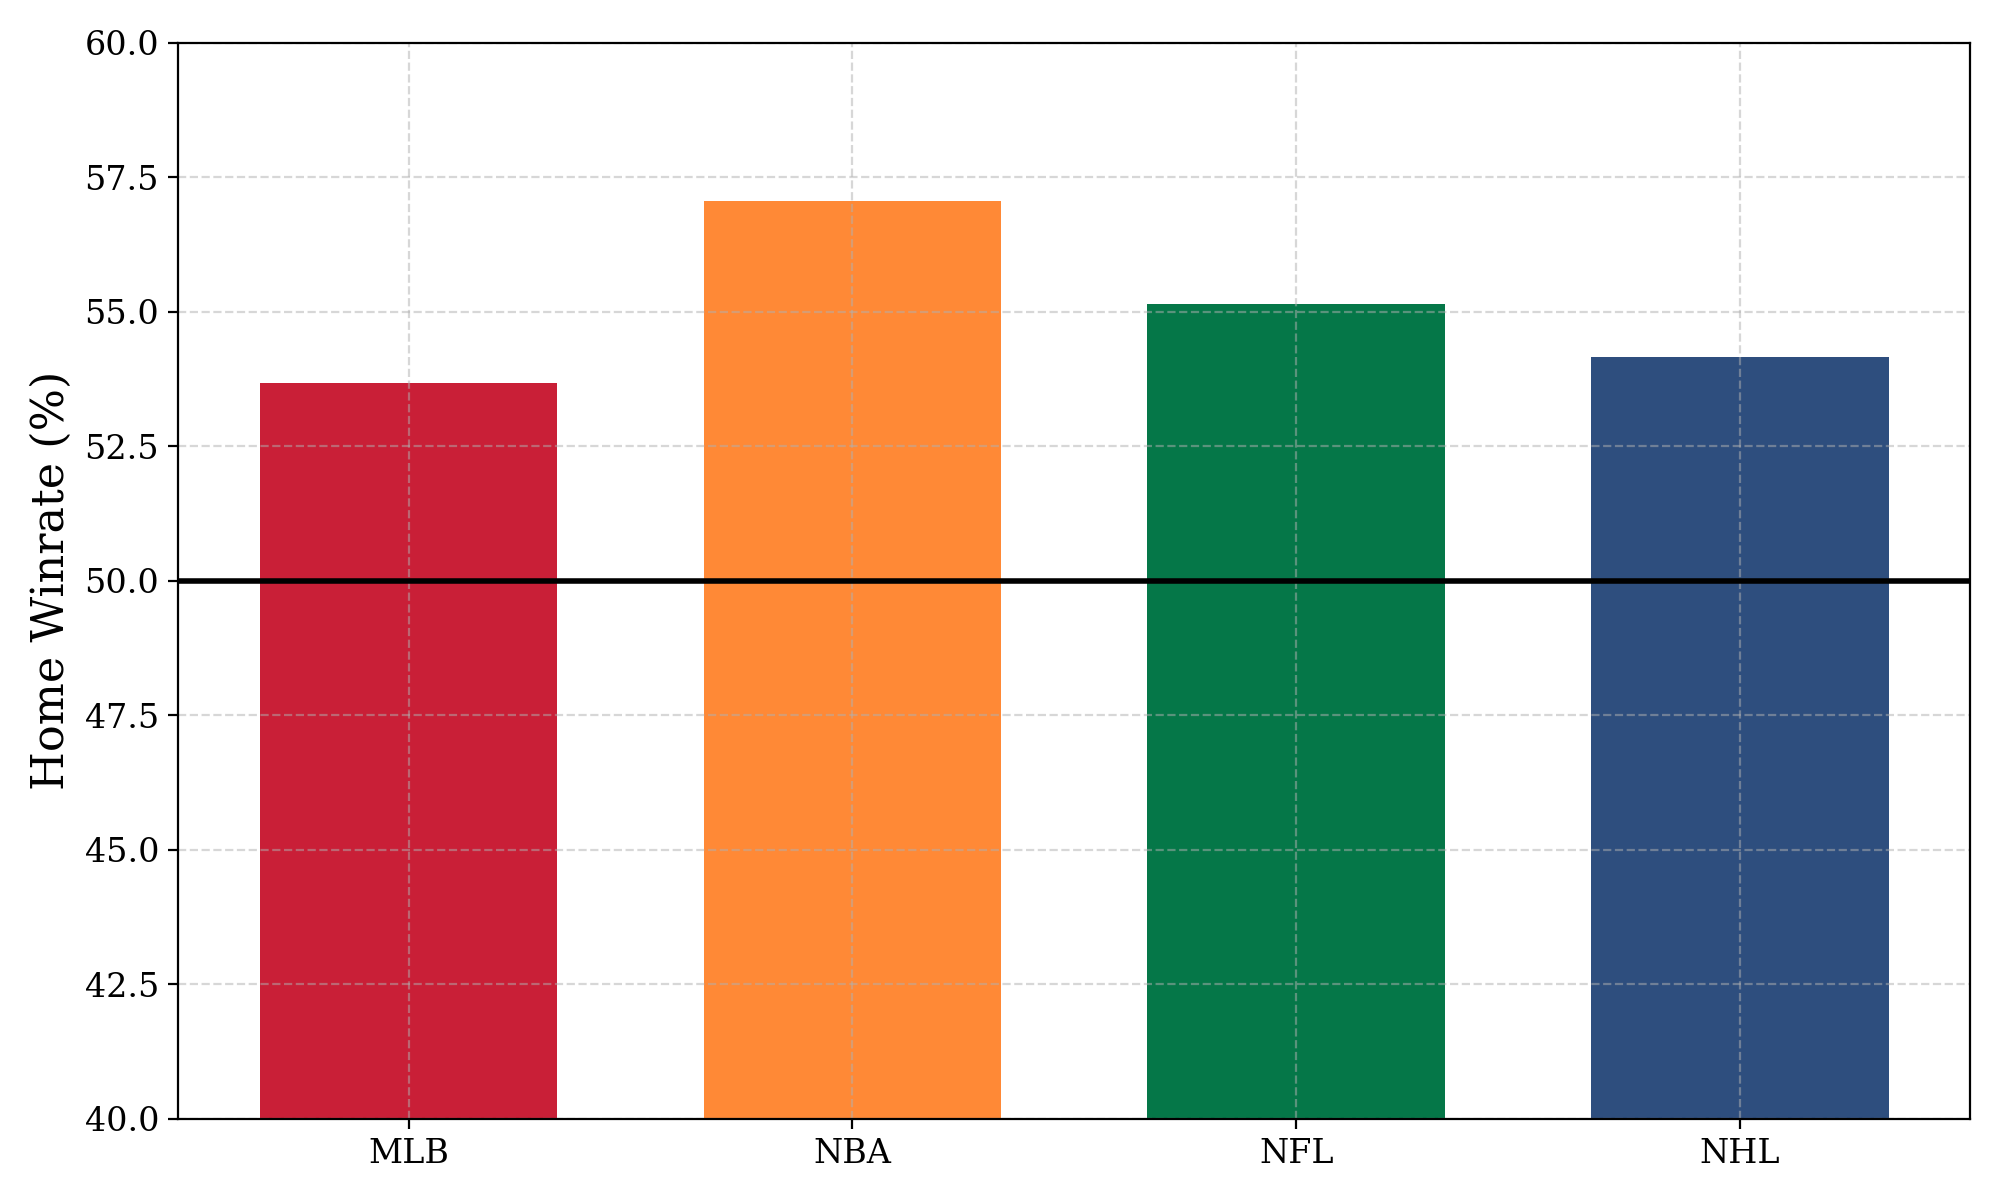

Data behind this chart, as committed beside it:
league, mlb, nba, nfl, nhl
home_win, 53.67, 57.06, 55.13, 54.15
